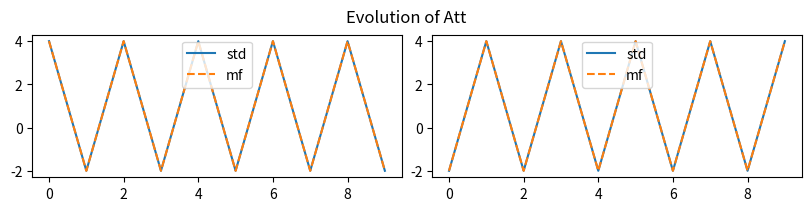
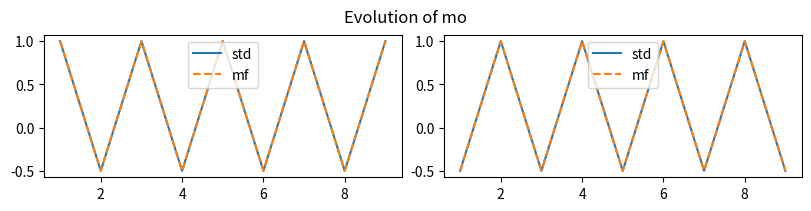
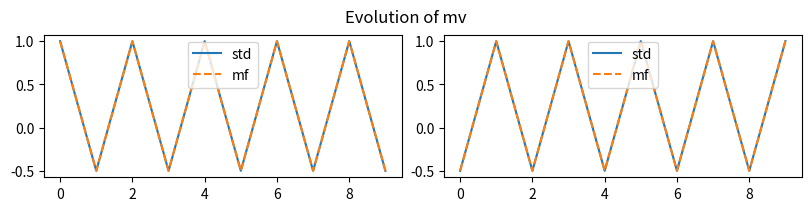
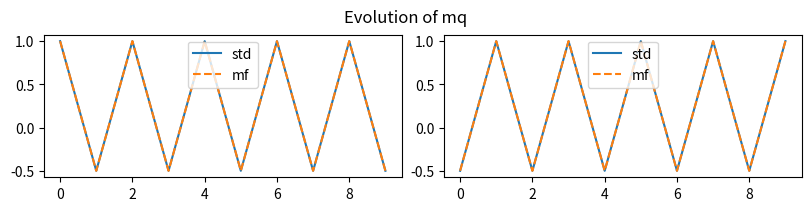
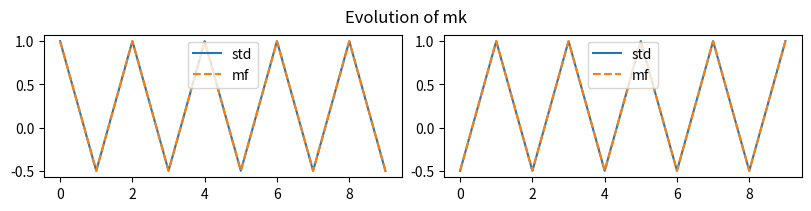

Recreate these plots in Python, in order.
import numpy as np
import matplotlib.pyplot as plt
import os
# Create seed for reproducibility
np.random.seed(1)

imgs_root = "imgs/hopfield_transformer"


def bool2int(x):  # Transform bool array into positive integer
    """
    Transform bool array into positive integer. Code from
    https://github.com/MiguelAguilera/Adaptation-to-criticality-through-organizational-invariance/blob
    /dd46c3d272f05becaaf68bef92e724e5c3560150/Network/ising.py#L185
    :param x: :return:
    """
    y = 0
    for i, j in enumerate(np.array(x)[::-1]):
        y += j * 2**i
    return int(y)


def bitfield(n,size):			# Transform positive integer into bit array
    x = [int(x) for x in bin(int(n))[2:]]
    x = [0]*(size-len(x)) + x
    return np.array(x)


class Vocabulary:

    def __init__(self, vocab_size, embedding_size):
        self.vocab_size = vocab_size
        self.embedding_size = embedding_size
        self.idx2word = np.zeros((vocab_size, embedding_size))

    def initialize(self):
        self.idx2word = np.zeros((vocab_size, embedding_size))

        for i in range(self.vocab_size):
            self.idx2word[i] = (bitfield(i, self.embedding_size) * 2) - 1

    def encode(self, idx):
        return self.idx2word[idx]

    def decode(self, x):
        x = (x + 1)/2
        return bool2int(x)


class HopfieldTransformer:

    def __init__(self, beta_o, beta_att, num_feat_patterns, embedding_size, vocab, max_sim_steps=512):
        self.beta_o = beta_o
        self.beta_att = beta_att

        self.W = np.random.randint(2, size=(10, embedding_size)) * 2 - 1

        self.decoded_tokens = np.zeros(len(self.W))

        for a in range(0, len(self.W)):
            self.decoded_tokens[a] = vocab.decode(self.W[a])

        print(self.decoded_tokens[1], self.decoded_tokens[1])

        # self.Wo = np.random.randint(2, size=(num_feat_patterns, embedding_size)) * 2 - 1
        # self.Wv = np.random.randint(2, size=(num_feat_patterns, embedding_size)) * 2 - 1
        # self.Wq = np.random.randint(2, size=(num_feat_patterns, embedding_size)) * 2 - 1
        # self.Wk = np.random.randint(2, size=(num_feat_patterns, embedding_size)) * 2 - 1

        # self.Wo = np.copy(self.W)
        # np.random.shuffle(self.Wo)
        # self.Wv = np.copy(self.W)
        # np.random.shuffle(self.Wv)
        # self.Wq = np.copy(self.W)
        # np.random.shuffle(self.Wq)
        # self.Wk = np.copy(self.W)
        # np.random.shuffle(self.Wk)

        self.Wo = np.zeros((num_feat_patterns, embedding_size))
        self.Wv = np.zeros((num_feat_patterns, embedding_size))
        self.Wq = np.zeros((num_feat_patterns, embedding_size))
        self.Wk = np.zeros((num_feat_patterns, embedding_size))

        idwo0 = 1
        idwo1 = 7
        idwv0 = 7
        idwv1 = 1
        idwq0 = 7
        idwq1 = 1
        idwk0 = 7
        idwk1 = 1

        # If o!=the rest and v = q  and v != k -> fixed point
        # If all are equal fixed point
        # If o = k and v = q -> fixed point
        # If v = q = k -> 2 cycle
        # If o = q = k -> 2 cycle


        self.Wo[0] = self.W[idwo0]
        self.Wo[1] = self.W[idwo1]
        self.Wv[0] = self.W[idwv0]
        self.Wv[1] = self.W[idwv1]
        self.Wq[0] = self.W[idwq0]
        self.Wq[1] = self.W[idwq1]
        self.Wk[0] = self.W[idwk0]
        self.Wk[1] = self.W[idwk1]

        print("Wo", self.Wo)
        print("Wv", self.Wv)
        print("Wq", self.Wq)
        print("Wk", self.Wk)

        self.num_feat_patterns = num_feat_patterns
        self.embedding_size = embedding_size
        self.vocab = vocab
        self.max_sim_steps = max_sim_steps

        self.mo_data = np.zeros((max_sim_steps, num_feat_patterns))
        self.mv_data = np.zeros((max_sim_steps, num_feat_patterns))
        self.mq_data = np.zeros((max_sim_steps, num_feat_patterns))
        self.mk_data = np.zeros((max_sim_steps, num_feat_patterns))

        self.mo = np.zeros((max_sim_steps, num_feat_patterns))
        self.mv = np.zeros((max_sim_steps, num_feat_patterns))
        self.mq = np.zeros((max_sim_steps, num_feat_patterns))
        self.mk = np.zeros((max_sim_steps, num_feat_patterns))

        self.att = np.zeros((max_sim_steps, num_feat_patterns))
        self.att_mf = np.zeros((max_sim_steps, num_feat_patterns))

        self.x_list = np.zeros((max_sim_steps, embedding_size))

    def exp_f(self, t, tau):

        q = self.x_list[t] @ self.Wq.T  # Query representation
        k = self.Wk @ self.x_list[tau]  # Key representation

        # Save the statistics for comparison with the MF approximation
        if t==tau:
            self.mq_data[t] = q / self.embedding_size
            self.mk_data[t] = k / self.embedding_size

        qk = q @ k

        res = np.exp(self.beta_att / np.sqrt(self.num_feat_patterns) * qk)

        # # Loopy implementation for testing
        # qk_accum = 0
        # for a in range(0, self.num_feat_patterns):
        #     for i in range(0, self.embedding_size):
        #         for j in range(0, self.embedding_size):
        #             qk_accum += self.x_list[t,i] * self.Wq[a, i] * self.Wk[a, j] * self.x_list[tau,j]
        #
        # res2 = np.exp(self.beta_att / np.sqrt(self.num_feat_patterns) * qk_accum)
        # print(np.allclose(res, res2))

        return res


    def attention(self, t):

        key_prob = np.zeros(t+1)
        for tau in range(0, t+1):
            key_prob[tau] = self.exp_f(t, tau)
        key_prob /= np.sum(key_prob)

        v = self.x_list[0:t+1] @ self.Wv.T  # Value representation
        att_t = key_prob @ v

        # Save for stats comparison
        self.mv_data[t] = v[-1] / self.embedding_size

        # # Loopy implementation for testing
        # att_t = np.zeros(self.num_feat_patterns)
        # for b in range(0, self.num_feat_patterns):
        #     for i in range(0, self.embedding_size):
        #         for tau in range(0, t + 1):
        #             att_t[b] += self.Wv[b, i] * self.x_list[tau,i] * key_prob[tau]

        self.att[t] = att_t

        return att_t

    def exp_f_mf(self, t, tau):

        mqk = self.mq[t] @ self.mk[tau]
        return np.exp(self.beta_att * self.embedding_size**2 / np.sqrt(self.num_feat_patterns) * mqk)

    def attention_mf(self, t):

        key_prob = np.zeros(t+1)
        for tau in range(0, t+1):
            key_prob[tau] = self.exp_f_mf(t, tau)
        key_prob /= np.sum(key_prob)

        att_t = self.embedding_size * (self.mv[:t+1].T @ key_prob)

        # # Loopy implementation for testing
        #
        # att_t_loopy = np.zeros(self.num_feat_patterns)
        # for b in range(0, self.num_feat_patterns):
        #     for tau in range(0, t+1):
        #         att_t_loopy[b] += self.embedding_size * self.mv[tau, b] * key_prob[tau]

        self.att_mf[t] = att_t

        return att_t

    def simulate(self, x0, max_steps, verbose=True):
        self.x_list[0,:] = x0

        for t in range(0, max_steps):
            att = self.attention(t)

            if t < max_steps-1:  # We'll compute att once more for computing statistics

                # We project all possible tokens in the vocabulary through Wo
                o = self.vocab.idx2word @ self.Wo.T

                # We multiply by the attention score
                prob_unnormalized = o @ att

                prob = np.exp(prob_unnormalized) / np.sum(np.exp(prob_unnormalized))

                # Convert the above result into a probability and get the idx of the most probable token
                new_x_idx = np.argmax(prob_unnormalized)

                # Encode token and add it to the list
                new_x = self.vocab.encode(new_x_idx)
                self.x_list[t+1, :] = self.vocab.encode(new_x_idx)
                # Save for comparison with MF
                self.mo_data[t+1] = new_x @ self.Wo.T / self.embedding_size

                if verbose:
                    print(f'In position {t+1} we have selected token {new_x_idx}')

    def compute_means_from_data(self, t):
        self.mv[t] = self.x_list[t] @ self.Wv.T / self.embedding_size
        self.mq[t] = self.x_list[t] @ self.Wq.T / self.embedding_size
        self.mk[t] = self.x_list[t] @ self.Wk.T / self.embedding_size

    def compute_mf(self, t, att):

        att_i = np.tanh(self.beta_o * np.einsum('b,bi -> i', att, self.Wo, optimize=True))
        self.mo[t] = np.einsum('bi,i ->b', self.Wo, att_i, optimize=True) / self.embedding_size

        # # Loopy implementation for testing
        # mo_t = np.zeros(self.num_feat_patterns)
        # for b in range(0, self.num_feat_patterns):
        #     for i in range(0, self.embedding_size):
        #         mo_t[b] += self.Wo[b, i] * np.tanh(self.beta_o * self.Wo[:, i] @ att)
        # mo_t /= self.embedding_size
        # print(np.allclose(self.mo[t], mo_t))

        self.mv[t] = np.einsum('bi,i ->b', self.Wv, att_i, optimize=True) / self.embedding_size
        self.mq[t] = np.einsum('bi,i ->b', self.Wq, att_i, optimize=True) / self.embedding_size
        self.mk[t] = np.einsum('bi,i ->b', self.Wk, att_i, optimize=True) / self.embedding_size

    def simulate_mf(self, x0, max_steps):
        self.x_list[0, :] = x0

        # Initialize attention with the info from the initial token
        self.compute_means_from_data(t=0)
        att = self.attention_mf(t=0)

        for t in range(1, max_steps):
            self.compute_mf(t, att)
            att = self.attention_mf(t)

def plot_statistics_2_cols(stat1, stat2, stat_name, num_feat_patterns, num_plotting_steps):
    nrows = num_feat_patterns//2
    fig, ax = plt.subplots(nrows, 2,  figsize=(8, 2*nrows), constrained_layout=True)

    if stat_name == "mo":
        num_plotting_steps_arange = np.arange(num_plotting_steps - 1)
        num_plotting_steps_arange += 1
    else:
        num_plotting_steps_arange = np.arange(num_plotting_steps)

    for i in range(0, min(10, num_feat_patterns)):

        row = i // 2
        if num_feat_patterns <= 2:
            local_ax = ax[i%2]
        else:
            local_ax = ax[row, i % 2]
        local_ax.plot(num_plotting_steps_arange, stat1[:num_plotting_steps, i], label="std")
        local_ax.plot(num_plotting_steps_arange, stat2[:num_plotting_steps, i], '--', label="mf")
        if i > 3:
            local_ax.set_xlabel("t")
        local_ax.legend(loc="upper center")

    # fig.tight_layout(pad=0.1)
    fig.suptitle(f"Evolution of {stat_name}")
    plt.show()

def plot_statistics_1d(stat1, stat2, stat_name, num_plotting_steps):

    if stat_name == "mo":
        num_plotting_steps_arange = np.arange(num_plotting_steps - 1)
        num_plotting_steps_arange += 1
    else:
        num_plotting_steps_arange = np.arange(num_plotting_steps)


    plt.figure()
    plt.plot(num_plotting_steps_arange, stat1[:num_plotting_steps, 0], label="std")
    plt.plot(num_plotting_steps_arange, stat2[:num_plotting_steps, 0], '--', label="mf")
    plt.xlabel("t")
    plt.legend(loc="upper right")

    plt.title(f"Evolution of {stat_name}")
    plt.show()

def plot_statistics(stat1, stat2, stat_name, num_feat_patterns, num_plotting_steps):

    if num_feat_patterns == 1:
        plot_statistics_1d(stat1, stat2, stat_name, num_plotting_steps)
    else:
        plot_statistics_2_cols(stat1, stat2, stat_name, num_feat_patterns, num_plotting_steps)

if __name__ == "__main__":

    # if not os.path.exists(f"{imgs_root}/Wodd_{Wodd}_Weven_{Weven}/"):
    #     os.makedirs(f"{imgs_root}/Wodd_{Wodd}_Weven_{Weven}/")

    # Instantiate vocabulary
    embedding_size = 4
    vocab_size = 2**embedding_size
    vocab = Vocabulary(vocab_size, embedding_size)
    vocab.initialize()

    # Create variables for the Hopfield Transformer (HT)
    beta = 4
    beta_o = beta
    beta_att = beta

    num_feat_patterns = 2
    max_sim_steps = 10
    # Instantiate HT with the above created vocabulary
    HT = HopfieldTransformer(beta_o, beta_att, num_feat_patterns=num_feat_patterns, embedding_size=embedding_size, vocab=vocab, max_sim_steps=max_sim_steps)

    # Select initial token
    x0_idx = 31001  # You need to have an initial token to start decoding
    random_idx = False
    if random_idx:
        x0 = vocab.encode(x0_idx)
    else:
        x0 = HT.Wq[0, :]
        x0_idx = vocab.decode(x0)
        print(f"Initializing the model with the token with index {x0_idx}")

    print("List of tokens encoded in the features")
    print(HT.decoded_tokens)

    print("Simulating standard Transformer...")
    HT.simulate(x0, max_steps=max_sim_steps)
    print("Simulating MF Transformer...")
    HT.simulate_mf(x0, max_steps=max_sim_steps)
    print("Done.")

    print('mo', HT.mo[-1])
    print('mo data', HT.mo_data[-1])

    # Plotting
    print("Plotting statistics...")
    num_plotting_steps = max_sim_steps
    plot_statistics(HT.att, HT.att_mf, "Att", num_feat_patterns, num_plotting_steps)

    plot_statistics(HT.mo_data[1:], HT.mo[1:], "mo", num_feat_patterns, num_plotting_steps)

    plot_statistics(HT.mv_data, HT.mv, "mv", num_feat_patterns, num_plotting_steps)

    plot_statistics(HT.mq_data, HT.mq, "mq", num_feat_patterns, num_plotting_steps)

    plot_statistics(HT.mk_data, HT.mk, "mk", num_feat_patterns, num_plotting_steps)
    print("Done.")


